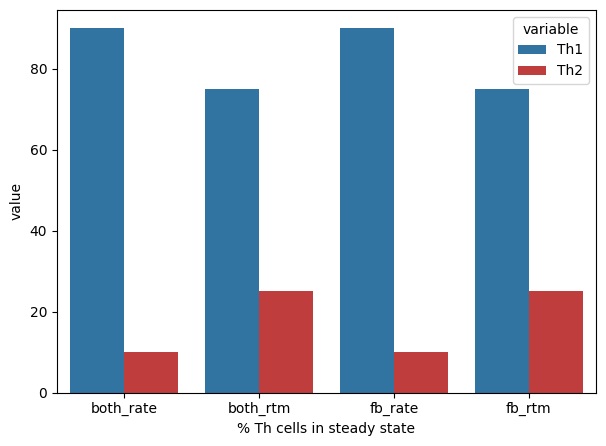

Generate this figure with matplotlib:
#!/usr/bin/env python2
# -*- coding: utf-8 -*-
"""
Created on Thu Nov 15 12:21:53 2018

[redacted]
"""

import numpy as np
import matplotlib.pyplot as plt
import seaborn as sns
import pandas as pd

save_path = "/home/<user>/Documents/tcell_project/figures/"

x = [
     "both_rate",
     "both_rtm",
     "fb_rate",
     "fb_rtm",]

Th1 = [
       90,
       75,
       90,
       75,
       ]

Th2 = [
       10,
       25,
       10,
       25,
       ]

data = {"x" : x, "Th1" : Th1, "Th2" : Th2}

df = pd.DataFrame(data)
df = pd.melt(df, id_vars=['x'], value_vars=['Th1', 'Th2'])

barplot = sns.barplot(data = df, x = "x", y = "value", hue = "variable", palette = ["tab:blue", "tab:red"])
sns.set(style="white", context="talk")
barplot.set_xlabel("% Th cells in steady state")
plt.tight_layout()

fig = barplot.get_figure()
#fig.savefig(save_path+"fb_effect_barplot.svg", bbox_inches = "tight")
"""

#==============================================================================
# plot the "faster feedback wins" situation 
#==============================================================================

y = [
     "equal_dynamics",
     "unequal_dynamics",
     ]

Th1 = [
       50,
       85,
       ]

Th2 = [
       50,
       15,
       ]

data = {"y" : y, "Th1" : Th1, "Th2" : Th2}

df = pd.DataFrame(data)
df = pd.melt(df, id_vars=['y'], value_vars=['Th1', 'Th2'])

barplot = sns.barplot(data = df, y = "y", x = "value", hue = "variable", palette = ["tab:blue", "tab:red"])
sns.set(style="white", context="talk")
barplot.set_xlabel("% Th cells in steady state")
plt.tight_layout()


fig = barplot.get_figure()
#fig.savefig(save_path+"symmetry_effect_barplot.svg", bbox_inches = "tight")
"""